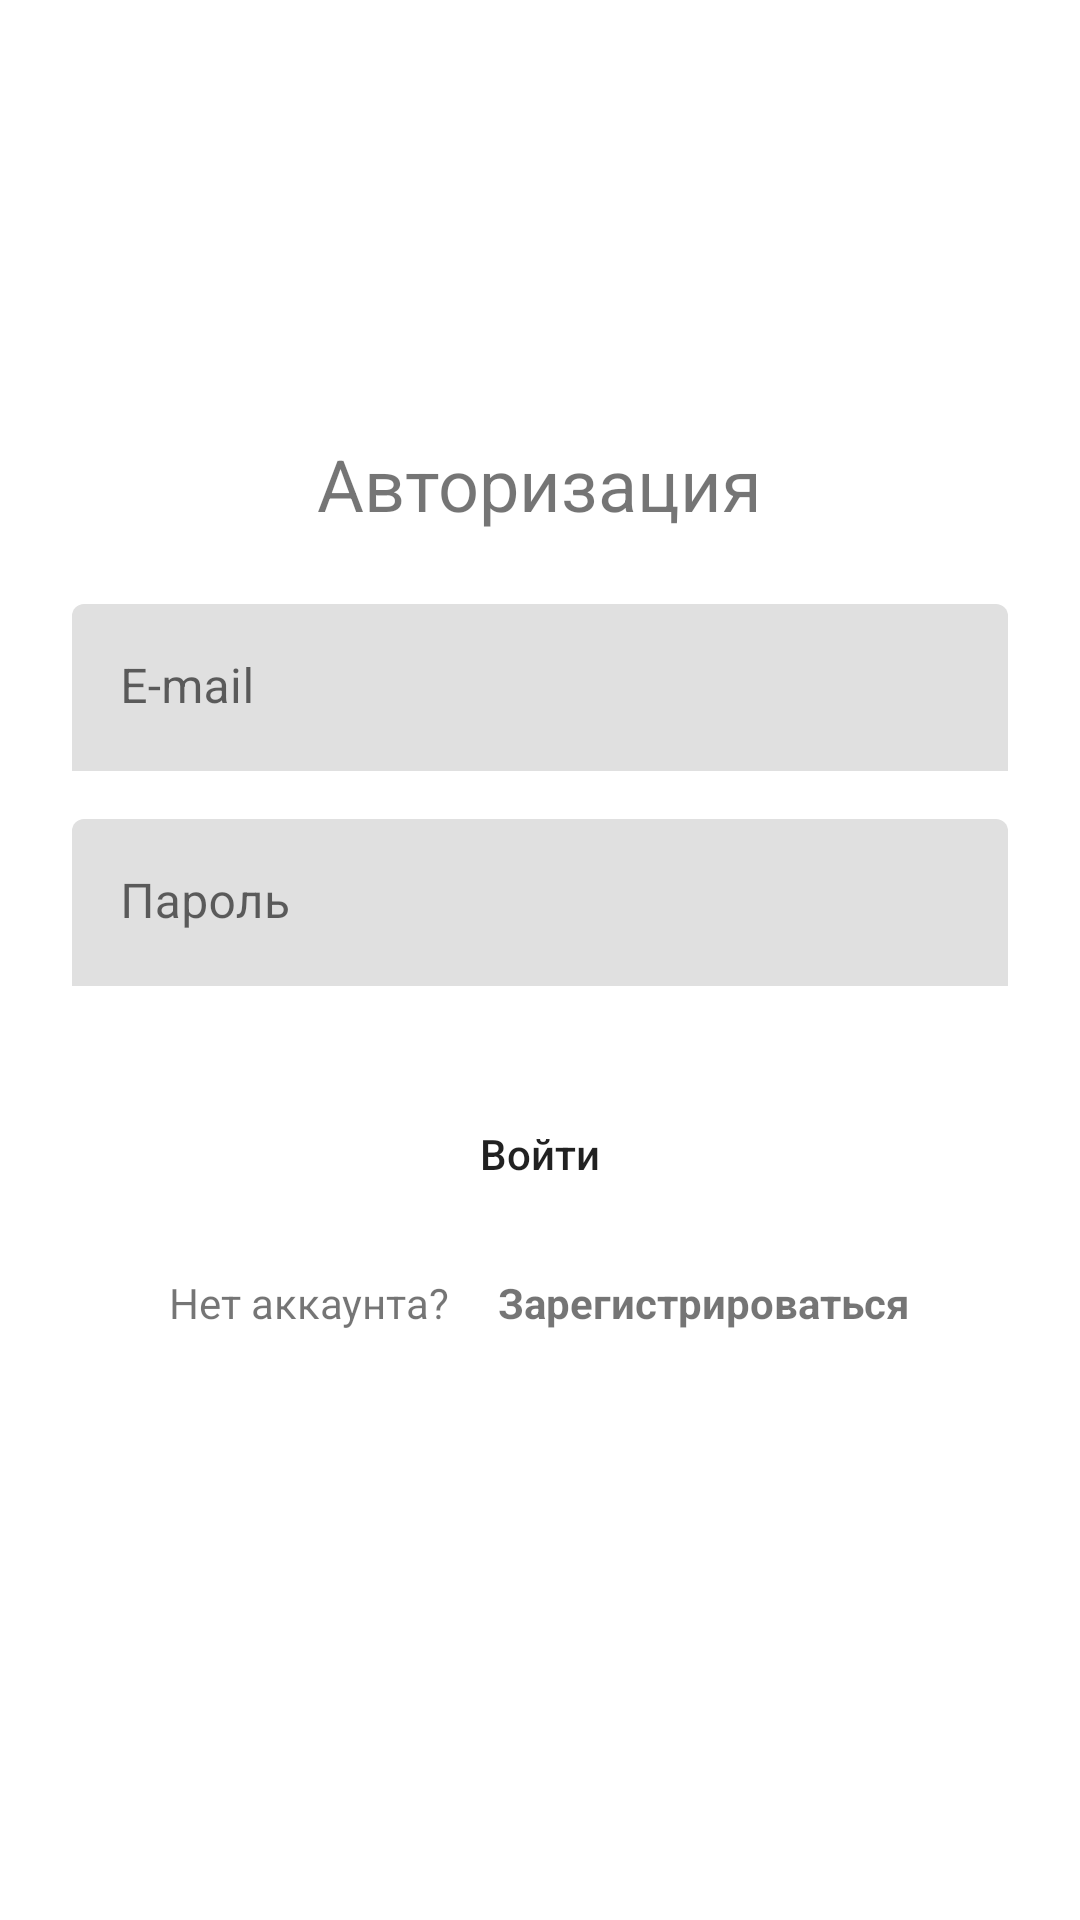

Write the Android layout XML for this screen, with the resource values it uses.
<!-- AndroidManifest.xml: application theme Theme.LeafCare -->
<!-- res/layout/fragment_login.xml -->
<?xml version="1.0" encoding="utf-8"?>
<layout xmlns:android="http://schemas.android.com/apk/res/android"
    xmlns:tools="http://schemas.android.com/tools"
    xmlns:app="http://schemas.android.com/apk/res-auto">

    <data>

        <variable
            name="viewModel"
            type="com.example.leafcare.ui.auth.AuthViewModel" />

    </data>


    <LinearLayout
        android:layout_width="match_parent"
        android:layout_height="match_parent"
        android:id="@+id/ll_status"
        android:orientation="vertical">

        <ProgressBar
            android:id="@+id/pb"
            android:layout_width="wrap_content"
            android:layout_height="wrap_content"
            android:visibility="gone" />

        <LinearLayout
            android:layout_width="match_parent"
            android:layout_height="match_parent"
            tools:context=".ui.auth.LoginFragment"
            android:gravity="center"
            android:orientation="vertical"
            android:id="@+id/ll_auth"
            android:padding="24dp">


            
            <TextView
                android:id="@+id/tv_auth_title"
                android:layout_width="wrap_content"
                android:layout_height="wrap_content"
                android:text="@string/authorisation"
                android:textSize="24sp" />

            
            <com.google.android.material.textfield.TextInputLayout
                android:id="@+id/til_email"
                android:layout_width="match_parent"
                android:layout_height="wrap_content"
                android:hint="@string/e_mail"
                app:boxBackgroundMode="filled"
                app:boxStrokeWidth="0dp"
                android:layout_marginTop="24dp">

                <com.google.android.material.textfield.TextInputEditText
                    android:id="@+id/et_email"
                    android:layout_width="match_parent"
                    android:layout_height="wrap_content"
                    android:inputType="textEmailAddress" />
            </com.google.android.material.textfield.TextInputLayout>

            
            <com.google.android.material.textfield.TextInputLayout
                android:id="@+id/til_password"
                android:layout_width="match_parent"
                android:layout_height="wrap_content"
                android:hint="@string/Password"
                app:boxBackgroundMode="filled"
                app:boxStrokeWidth="0dp"
                android:layout_marginTop="16dp">

                <com.google.android.material.textfield.TextInputEditText
                    android:id="@+id/et_password"
                    android:layout_width="match_parent"
                    android:layout_height="wrap_content"
                    android:inputType="textPassword" />
            </com.google.android.material.textfield.TextInputLayout>

            
            <Button
                android:id="@+id/btn_login"
                android:layout_width="match_parent"
                android:layout_height="wrap_content"
                android:text="@string/login"
                android:textSize="14sp"
                android:textAllCaps="false"
                android:layout_marginTop="32dp"
                android:background="@drawable/rounded_button" />

            <LinearLayout
                android:layout_width="wrap_content"
                android:layout_height="wrap_content"
                android:orientation="horizontal"
                android:layout_marginTop="16dp">

                
                <TextView
                    android:id="@+id/tv_signup_prompt"
                    android:layout_width="wrap_content"
                    android:layout_height="wrap_content"
                    android:text="@string/no_account_q" />

                
                <TextView
                    android:id="@+id/tv_signup_link"
                    android:layout_width="wrap_content"
                    android:layout_height="wrap_content"
                    android:text="@string/register"
                    android:textStyle="bold"
                    android:layout_marginStart="16dp" />


            </LinearLayout>

            
            <TextView
                android:id="@+id/tv_error"
                android:layout_width="wrap_content"
                android:layout_height="wrap_content"
                android:text="@{viewModel.error}"
                tools:text="error"
                android:textColor="@color/red"
                android:visibility="visible"
                android:layout_marginTop="32dp" />


        </LinearLayout>

    </LinearLayout>


</layout>
<!-- resources referenced by this layout -->
<resources>
  <color name="red">#A00000</color>
  <string name="Password">Пароль</string>
  <string name="authorisation">Авторизация</string>
  <string name="e_mail">E-mail</string>
  <string name="login">Войти</string>
  <string name="no_account_q">Нет аккаунта?</string>
  <string name="register">Зарегистрироваться</string>
  <style name="Theme.LeafCare" parent="Theme.MaterialComponents.DayNight.DarkActionBar">
          
          <item name="colorPrimary">@color/dark_pale_green</item>
          <item name="colorPrimaryVariant">@color/beige</item>
          <item name="colorOnPrimary">@color/pale_white</item>
          
          <item name="colorSecondary">@color/pale_green</item>
          <item name="colorSecondaryVariant">@color/beige</item>
          <item name="colorOnSecondary">@color/black</item>
          
          <item name="android:statusBarColor">?attr/colorPrimaryVariant</item>
          
      </style>
  <color name="dark_pale_green">#FF5D631C</color>
  <color name="beige">#FFF0EEE1</color>
  <color name="pale_white">#FFFDF8E7</color>
  <color name="pale_green">#FFE4E5C1</color>
  <color name="black">#FF000000</color>
</resources>
